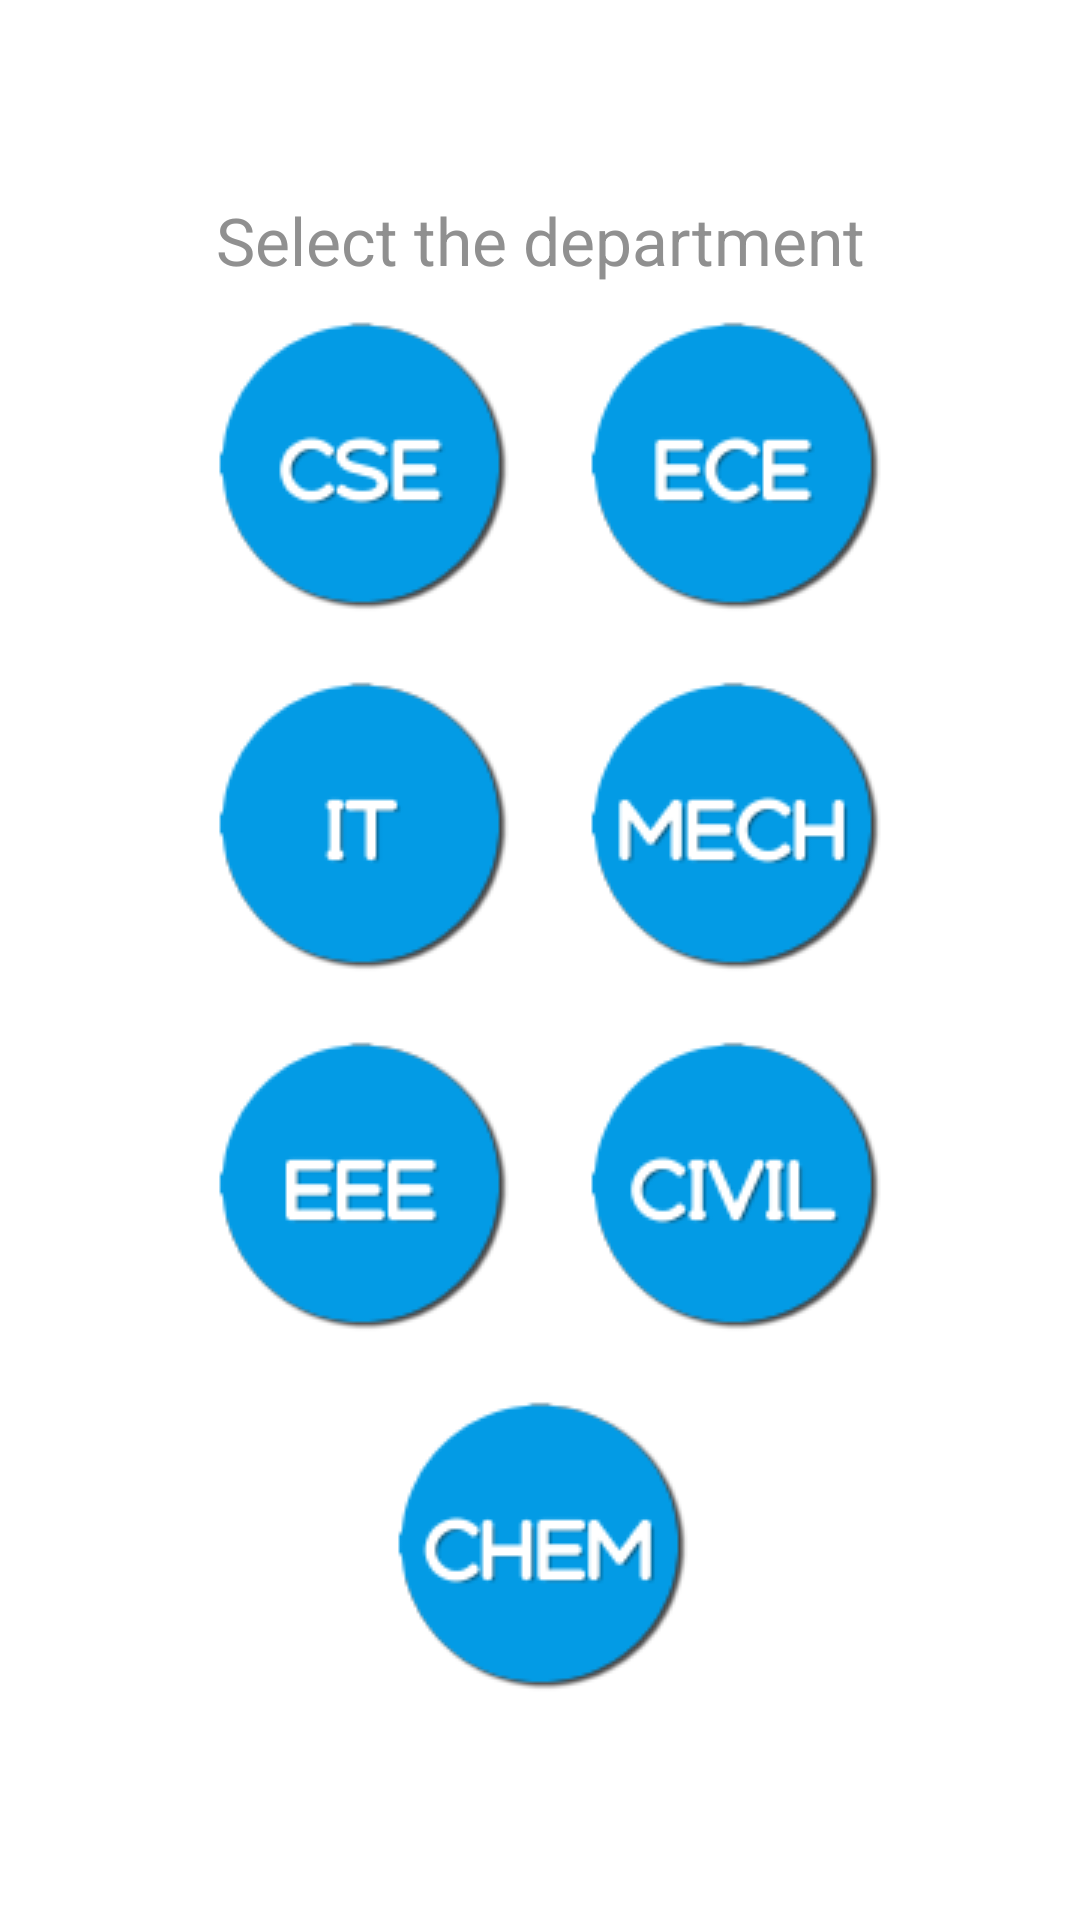

The Android layout XML behind this screen, and the referenced resources:
<!-- AndroidManifest.xml: application theme AppTheme -->
<!-- res/layout/activity_main.xml -->
<?xml version="1.0" encoding="utf-8"?>
<RelativeLayout xmlns:android="http://schemas.android.com/apk/res/android"
    xmlns:tools="http://schemas.android.com/tools"
    android:layout_width="match_parent"
    android:layout_height="match_parent"
    android:paddingBottom="@dimen/activity_vertical_margin"
    android:paddingLeft="@dimen/activity_horizontal_margin"
    android:paddingRight="@dimen/activity_horizontal_margin"
    android:paddingTop="@dimen/activity_vertical_margin"
    tools:context="com.example.vivardhan.attendance.MainActivity"
    android:background="#ffffff"
    style="@style/Base.Widget.AppCompat.Button.Borderless">

    <TextView
        android:layout_width="match_parent"
        android:layout_height="wrap_content"
        android:textAppearance="?android:attr/textAppearanceLarge"
        android:text="Select the department"
        android:id="@+id/textDepartment"
        android:layout_alignParentTop="true"
        android:layout_alignParentLeft="true"
        android:layout_alignParentStart="true"
        android:textColor="#909090"
        android:gravity="center"
        android:layout_marginLeft="10dp"
        android:layout_marginRight="10dp" />

    <ImageView
        android:layout_width="wrap_content"
        android:layout_height="wrap_content"
        android:id="@+id/buttonECE"
        android:src="@drawable/ece"
        style="@style/Base.Widget.AppCompat.Button.Borderless"
        android:layout_alignTop="@+id/buttonCSE"
        android:layout_alignRight="@+id/textDepartment"
        android:layout_alignEnd="@+id/textDepartment"
        android:layout_marginRight="44dp"
        android:layout_marginEnd="44dp"
        android:onClick="onClick" />

    <ImageView
        android:layout_width="wrap_content"
        android:layout_height="wrap_content"
        android:id="@+id/buttonIT"
        style="@style/Base.Widget.AppCompat.Button.Borderless"
        android:src="@drawable/it"
        android:layout_below="@+id/buttonCSE"
        android:layout_alignLeft="@+id/buttonCSE"
        android:layout_alignStart="@+id/buttonCSE"
        android:onClick="onClick" />

    <ImageButton
        android:layout_width="wrap_content"
        android:layout_height="wrap_content"
        android:id="@+id/buttonCSE"
        style="@style/Base.Widget.AppCompat.Button.Borderless"
        android:src="@drawable/cse"
        android:onClick="onClick"
        android:layout_below="@+id/textDepartment"
        android:layout_toLeftOf="@+id/buttonECE"
        android:layout_toStartOf="@+id/buttonECE" />

    <ImageButton
        android:layout_width="wrap_content"
        android:layout_height="wrap_content"
        android:id="@+id/buttonMECH"
        android:src="@drawable/mech"
        style="@style/Base.Widget.AppCompat.Button.Borderless"
        android:layout_below="@+id/buttonECE"
        android:layout_alignLeft="@+id/buttonECE"
        android:layout_alignStart="@+id/buttonECE"
        android:onClick="onClick" />

    <ImageButton
        android:layout_width="wrap_content"
        android:layout_height="wrap_content"
        android:id="@+id/buttonEEE"
        style="@style/Base.Widget.AppCompat.Button.Borderless"
        android:src="@drawable/eee"
        android:layout_below="@+id/buttonIT"
        android:layout_alignLeft="@+id/buttonIT"
        android:layout_alignStart="@+id/buttonIT"
        android:onClick="onClick" />

    <ImageButton
        android:layout_width="wrap_content"
        android:layout_height="wrap_content"
        android:id="@+id/buttonCIVIL"
        style="@style/Base.Widget.AppCompat.Button.Borderless"
        android:src="@drawable/civil"
        android:layout_alignTop="@+id/buttonEEE"
        android:layout_toRightOf="@+id/buttonEEE"
        android:layout_toEndOf="@+id/buttonEEE"
        android:onClick="onClick" />

    <ImageButton
        android:layout_width="wrap_content"
        android:layout_height="wrap_content"
        android:id="@+id/buttonCHEM"
        style="@style/Base.Widget.AppCompat.Button.Borderless"
        android:src="@drawable/chem"
        android:layout_below="@+id/buttonEEE"
        android:layout_centerHorizontal="true"
        android:onClick="onClick" />
</RelativeLayout>
<!-- resources referenced by this layout -->
<resources>
  <!-- drawable chem: png bitmap (drawable, 24951 bytes) -->
  <!-- drawable civil: png bitmap (drawable, 24871 bytes) -->
  <!-- drawable cse: png bitmap (drawable, 24875 bytes) -->
  <!-- drawable ece: png bitmap (drawable, 24395 bytes) -->
  <!-- drawable eee: png bitmap (drawable, 23754 bytes) -->
  <!-- drawable it: png bitmap (drawable, 23246 bytes) -->
  <!-- drawable mech: png bitmap (drawable, 24954 bytes) -->
  <style name="AppTheme" parent="Theme.AppCompat.Light.DarkActionBar">
          
          <item name="colorPrimary">#1565c0</item>
          <item name="colorPrimaryDark">#01579b</item>
          <item name="colorAccent">#039be5</item>
      </style>
</resources>
